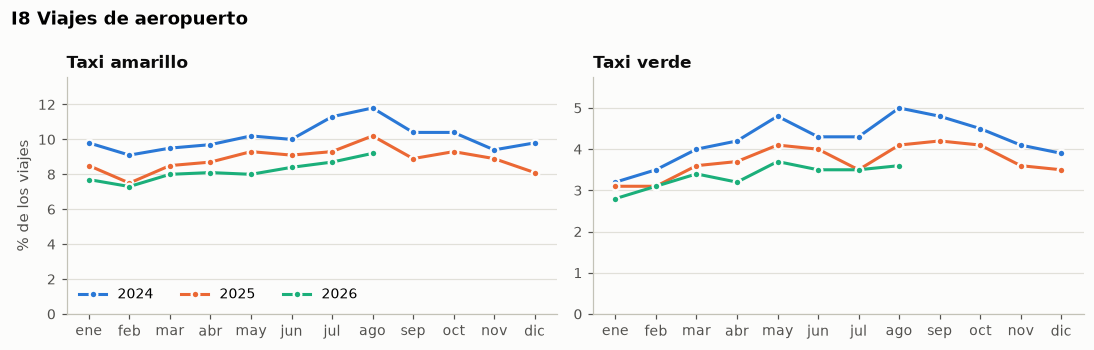

The table this chart was drawn from, first rows:
periodo, taxi, valor
2024-01-01, green, 3.2
2024-02-01, green, 3.5
2024-03-01, green, 4.0
2024-04-01, green, 4.2
2024-05-01, green, 4.8
2024-06-01, green, 4.3
2024-07-01, green, 4.3
2024-08-01, green, 5.0
2024-09-01, green, 4.8
2024-10-01, green, 4.5
2024-11-01, green, 4.1
2024-12-01, green, 3.9
2025-01-01, green, 3.1
2025-02-01, green, 3.1
2025-03-01, green, 3.6
2025-04-01, green, 3.7
2025-05-01, green, 4.1
2025-06-01, green, 4.0
2025-07-01, green, 3.5
2025-08-01, green, 4.1
2025-09-01, green, 4.2
2025-10-01, green, 4.1
2025-11-01, green, 3.6
2025-12-01, green, 3.5
2026-01-01, green, 2.8
2026-02-01, green, 3.1
2026-03-01, green, 3.4
2026-04-01, green, 3.2
2026-05-01, green, 3.7
2026-06-01, green, 3.5
2026-07-01, green, 3.5
2026-08-01, green, 3.6
2024-01-01, yellow, 9.8
2024-02-01, yellow, 9.1
2024-03-01, yellow, 9.5
2024-04-01, yellow, 9.7
2024-05-01, yellow, 10.2
2024-06-01, yellow, 10.0
2024-07-01, yellow, 11.3
2024-08-01, yellow, 11.8
2024-09-01, yellow, 10.4
2024-10-01, yellow, 10.4
2024-11-01, yellow, 9.4
2024-12-01, yellow, 9.8
2025-01-01, yellow, 8.5
2025-02-01, yellow, 7.5
2025-03-01, yellow, 8.5
2025-04-01, yellow, 8.7
2025-05-01, yellow, 9.3
2025-06-01, yellow, 9.1
2025-07-01, yellow, 9.3
2025-08-01, yellow, 10.2
2025-09-01, yellow, 8.9
2025-10-01, yellow, 9.3
2025-11-01, yellow, 8.9
2025-12-01, yellow, 8.1
2026-01-01, yellow, 7.7
2026-02-01, yellow, 7.3
2026-03-01, yellow, 8.0
2026-04-01, yellow, 8.1
... 4 more rows
